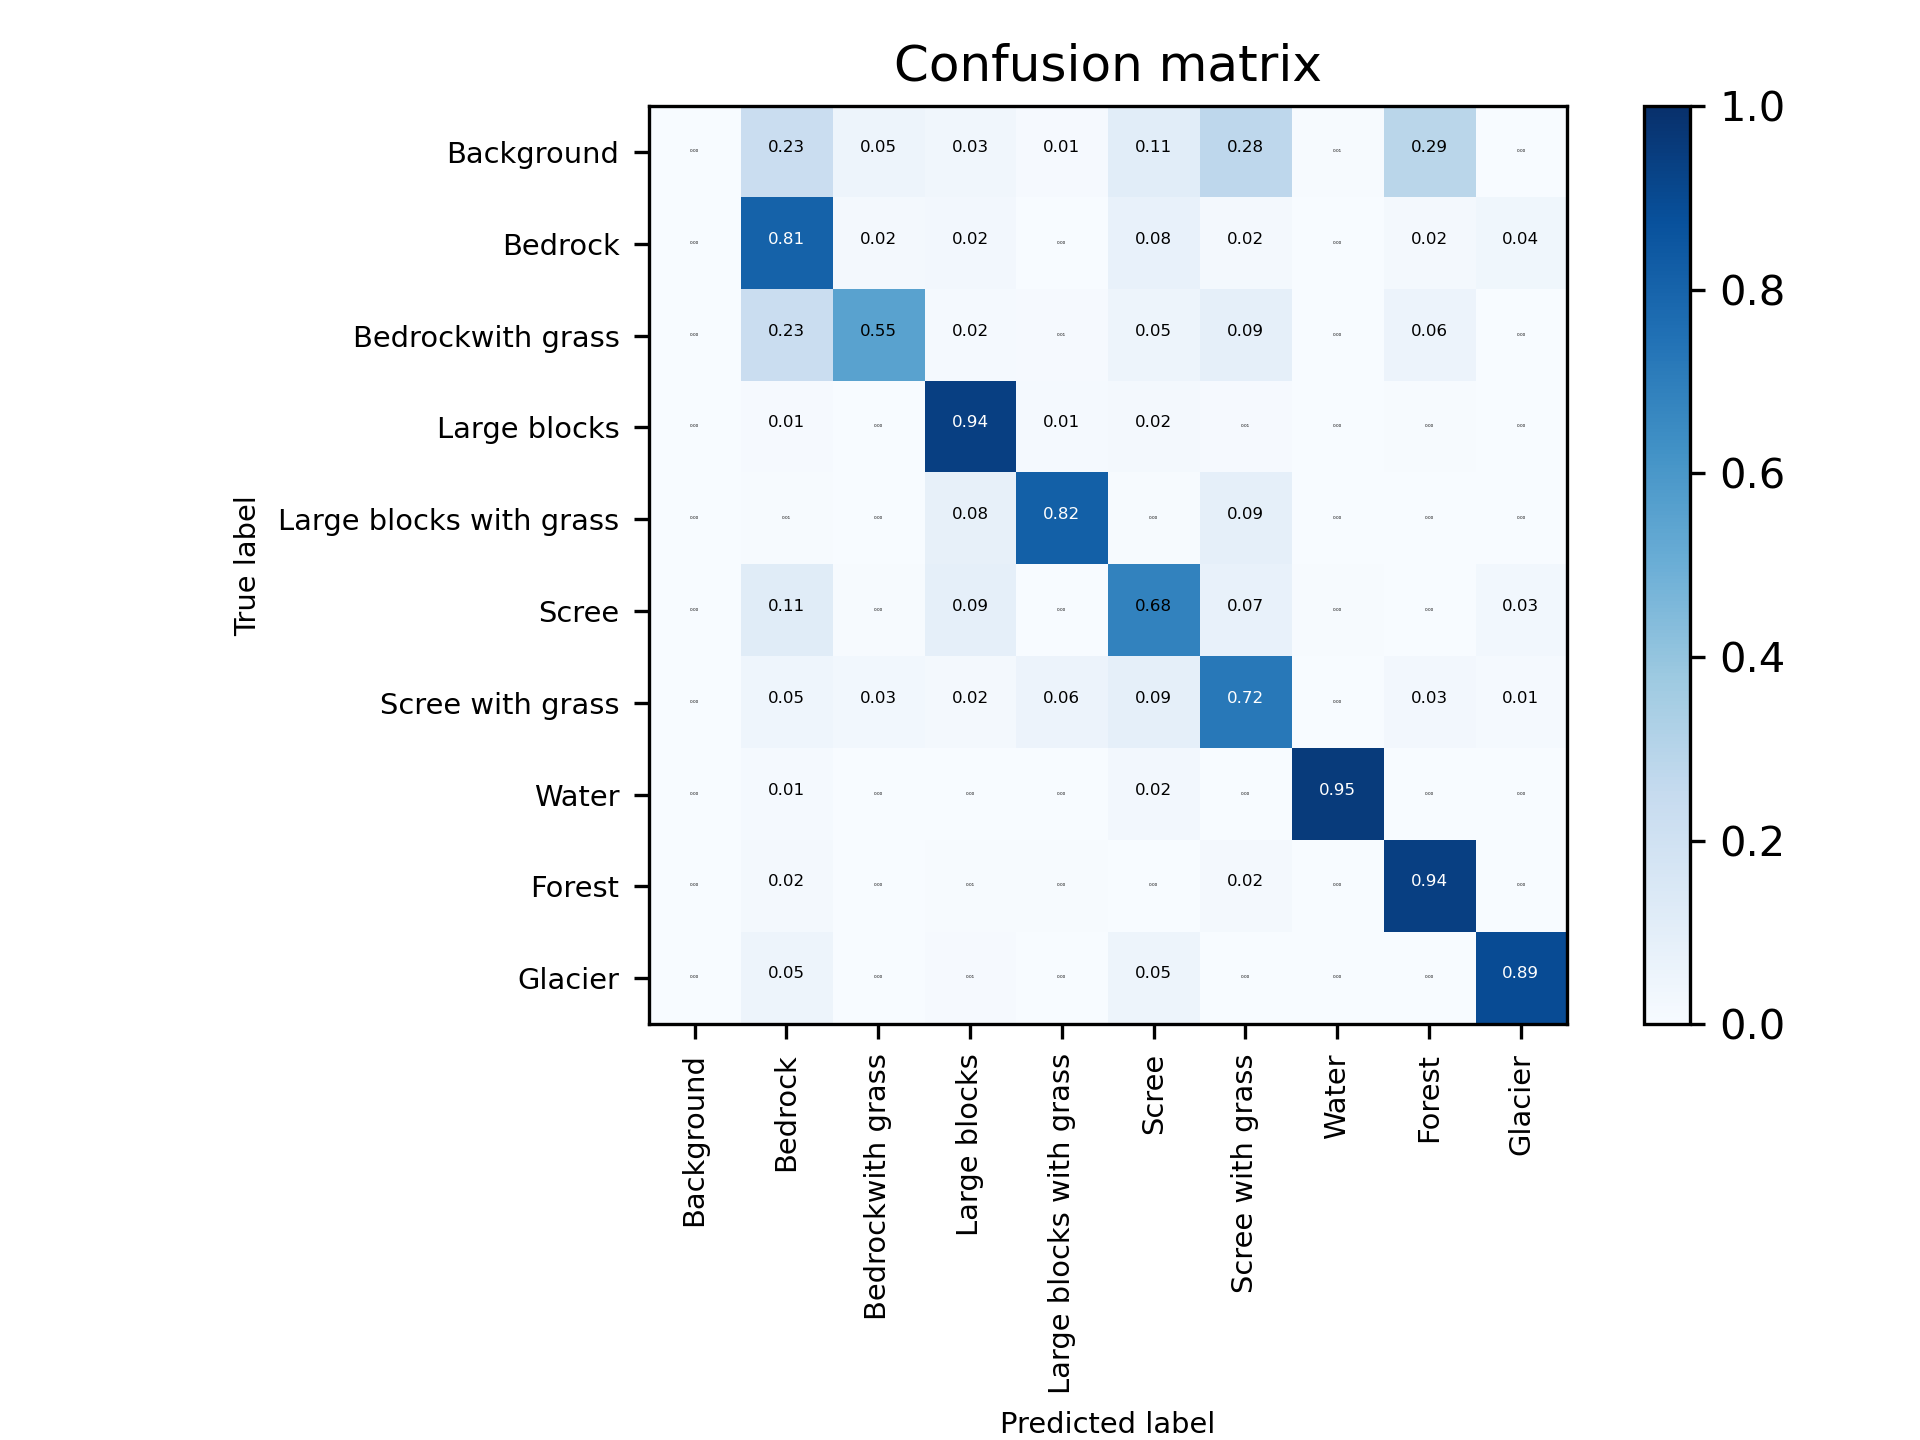

Values plotted in this chart, from the file beside it:
0, 0.0, 1868155.0, 408454.0, 261250.0, 94487.0, 877529.0, 2249453.0, 60767.0, 2349494.0, 2872.0
1, 0.0, 427710888, 10425090, 12901738, 294039, 40234658, 9075796, 418563, 9434879, 18705951
2, 0.0, 2769566, 6721298, 188487, 97419, 576517, 1045356, 4358, 709049, 24358
3, 0.0, 54079, 4362, 4489523, 57566, 96056, 44496, 0.0, 20245, 11680
4, 0.0, 2881, 1967, 41814, 416568, 2424, 44043, 0.0, 972.0, 0.0
5, 0.0, 61584962, 2222678, 47312299, 1676299, 365901582, 38560372, 2248055, 2034292, 16762824
6, 0.0, 1193368, 744141, 583058, 1498156, 2336468, 19006193, 13967, 695818, 344579
7, 0.0, 186405, 23124, 36161, 4885, 385483, 33159, 14771300, 17140, 37272
8, 0.0, 4659923, 856164, 1810098, 951800, 533138, 5035835, 144706, 219596464, 0.0
9, 0.0, 22905113, 730.0, 3792137, 268405, 21952055, 459888, 141372, 0.0, 418158985
